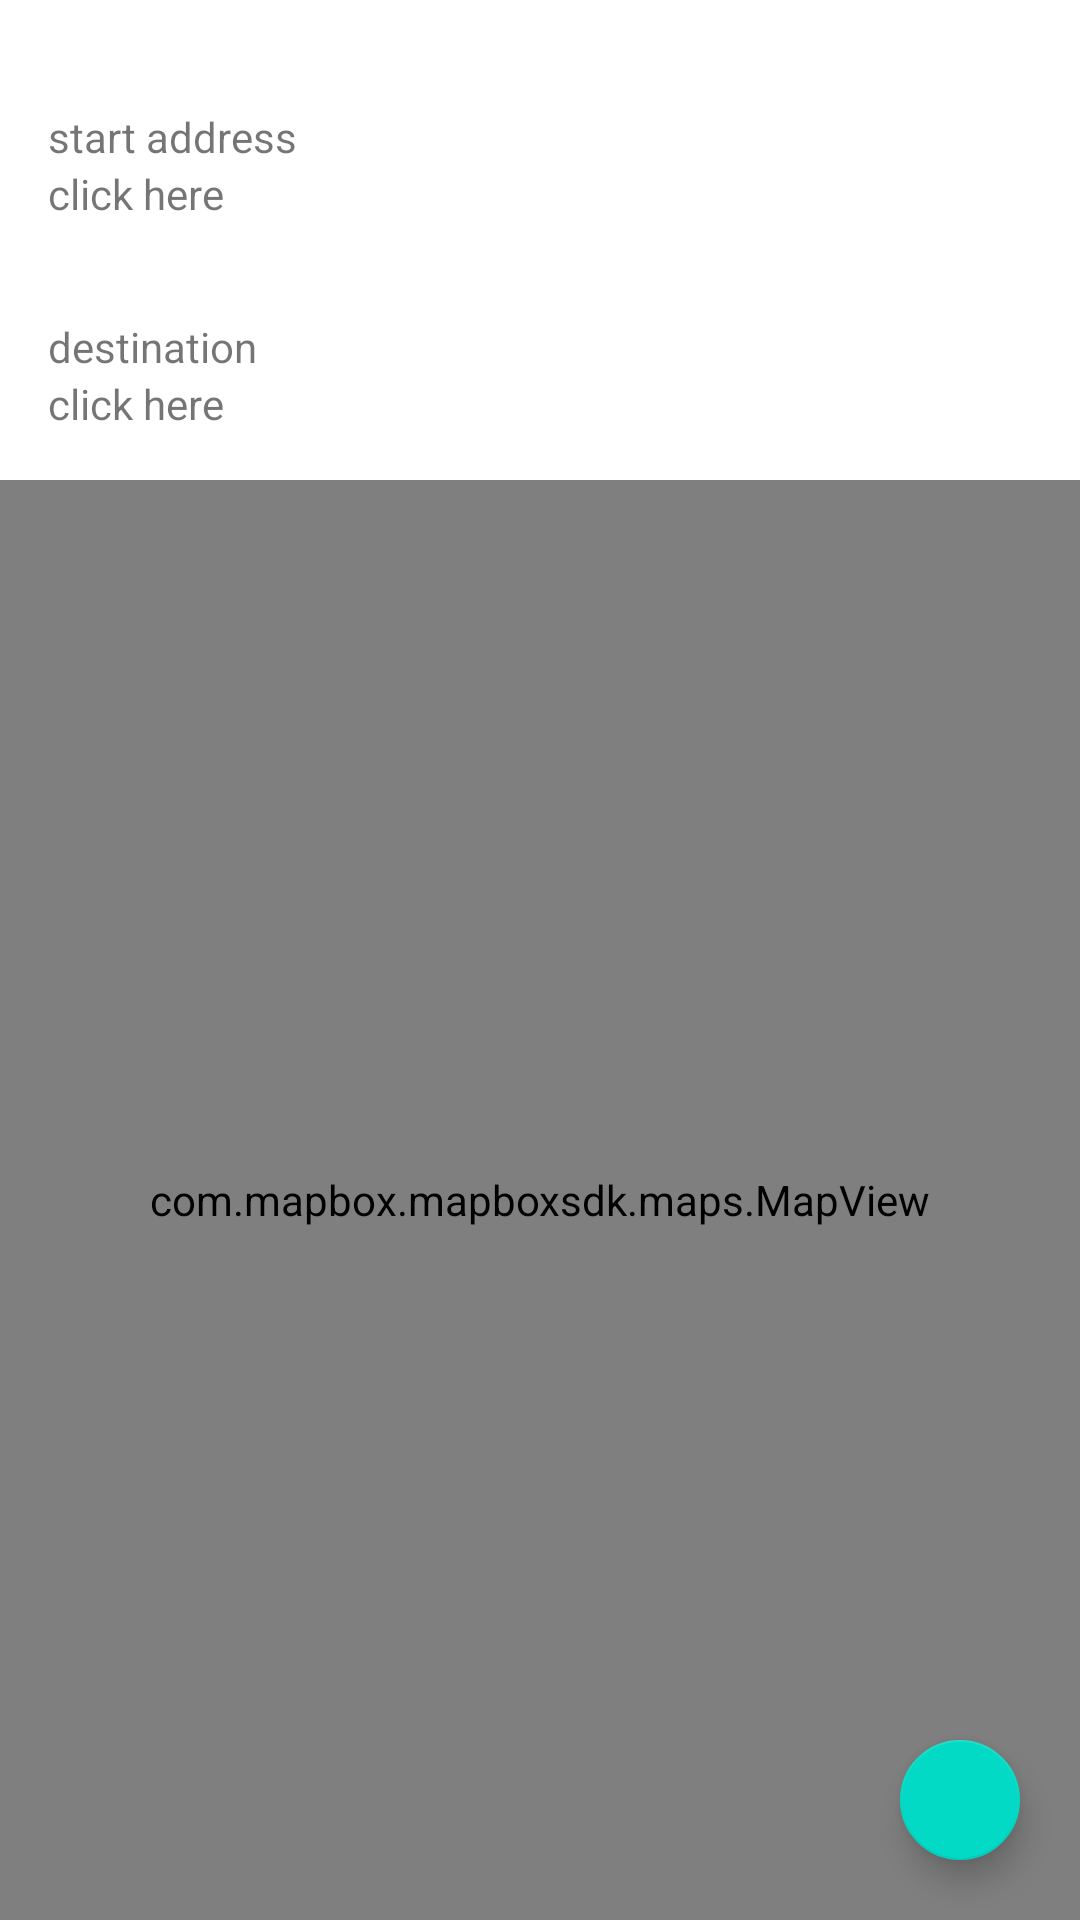

Layout XML and referenced resources for this Android screen:
<!-- AndroidManifest.xml: application theme Theme.Map_n_track -->
<!-- res/layout/fragment_first.xml -->
<?xml version="1.0" encoding="utf-8"?>
<androidx.constraintlayout.widget.ConstraintLayout xmlns:android="http://schemas.android.com/apk/res/android"
    xmlns:app="http://schemas.android.com/apk/res-auto"
    xmlns:tools="http://schemas.android.com/tools"
    android:layout_width="match_parent"
    android:layout_height="match_parent"
    tools:context=".FirstFragment">

    <com.mapbox.mapboxsdk.maps.MapView
        android:id="@+id/mapView"
        android:layout_width="0dp"
        android:layout_height="0dp"
        android:layout_marginTop="16dp"
        app:layout_constraintBottom_toBottomOf="parent"
        app:layout_constraintEnd_toEndOf="parent"
        app:layout_constraintHorizontal_bias="0.0"
        app:layout_constraintStart_toStartOf="parent"
        app:layout_constraintTop_toBottomOf="@+id/textDest"
        app:layout_constraintVertical_bias="0.0" />

    <TextView
        android:id="@+id/textView"
        android:layout_width="wrap_content"
        android:layout_height="wrap_content"
        android:layout_marginStart="16dp"
        android:layout_marginTop="36dp"
        android:text="start address"
        app:layout_constraintStart_toStartOf="parent"
        app:layout_constraintTop_toTopOf="parent" />

    <TextView
        android:id="@+id/textStart"
        android:layout_width="0dp"
        android:layout_height="wrap_content"
        android:layout_marginEnd="16dp"
        android:text="click here"
        app:layout_constraintEnd_toEndOf="parent"
        app:layout_constraintHorizontal_bias="0.0"
        app:layout_constraintStart_toStartOf="@+id/textView"
        app:layout_constraintTop_toBottomOf="@+id/textView" />

    <TextView
        android:id="@+id/textView3"
        android:layout_width="wrap_content"
        android:layout_height="wrap_content"
        android:layout_marginStart="16dp"
        android:layout_marginTop="32dp"
        android:text="destination"
        app:layout_constraintStart_toStartOf="parent"
        app:layout_constraintTop_toBottomOf="@+id/textStart" />

    <TextView
        android:id="@+id/textDest"
        android:layout_width="0dp"
        android:layout_height="wrap_content"
        android:layout_marginEnd="16dp"
        android:text="click here"
        app:layout_constraintEnd_toEndOf="parent"
        app:layout_constraintStart_toStartOf="@+id/textView3"
        app:layout_constraintTop_toBottomOf="@+id/textView3" />

    <com.google.android.material.floatingactionbutton.FloatingActionButton
        android:id="@+id/floatingActionButton"
        android:layout_width="wrap_content"
        android:layout_height="wrap_content"
        android:layout_marginEnd="16dp"
        android:layout_marginBottom="16dp"
        android:backgroundTint="@color/teal_200"
        android:clickable="true"
        android:src="@drawable/ic_baseline_map_24"
        app:fabSize="mini"
        app:layout_constraintBottom_toBottomOf="parent"
        app:layout_constraintEnd_toEndOf="@+id/mapView" />

</androidx.constraintlayout.widget.ConstraintLayout>
<!-- resources referenced by this layout -->
<resources>
  <style name="Theme.Map_n_track" parent="Theme.MaterialComponents.DayNight.DarkActionBar">
          
          <item name="colorPrimary">@color/purple_500</item>
          <item name="colorPrimaryVariant">@color/purple_700</item>
          <item name="colorOnPrimary">@color/white</item>
          
          <item name="colorSecondary">@color/teal_200</item>
          <item name="colorSecondaryVariant">@color/teal_700</item>
          <item name="colorOnSecondary">@color/black</item>
          
          <item name="android:statusBarColor" tools:targetApi="l">?attr/colorPrimaryVariant</item>
          
      </style>
  <!-- not gathered from this repository: default colours our renderer supplied (Android Studio template values) -->
  <color name="purple_500">#FF6200EE</color>
  <color name="purple_700">#FF3700B3</color>
  <color name="teal_200">#FF03DAC5</color>
  <color name="teal_700">#FF018786</color>
  <color name="black">#FF000000</color>
  <color name="white">#FFFFFFFF</color>
</resources>
